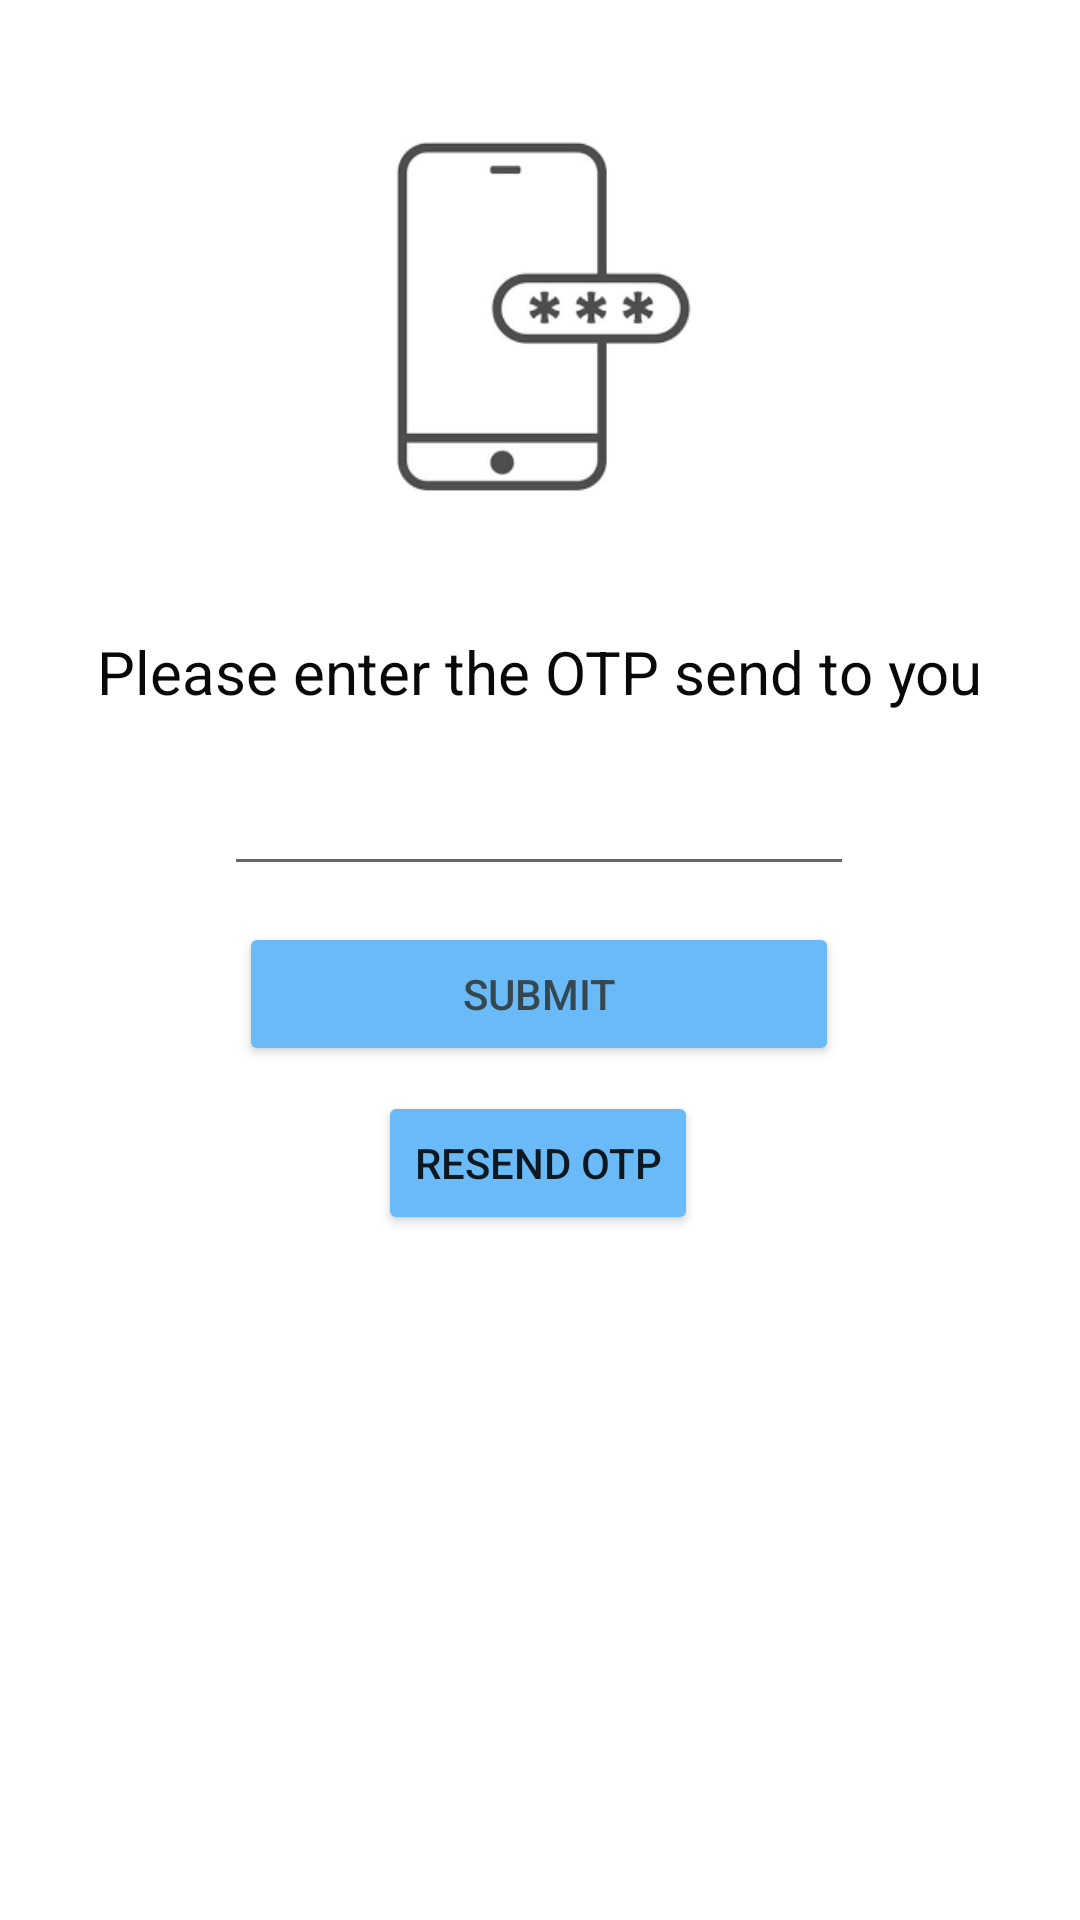

This screen was rendered from an Android layout file. Write that file and the resources it references.
<!-- AndroidManifest.xml: application theme Theme.EVoting -->
<!-- res/layout/activity_otp_verify.xml -->
<?xml version="1.0" encoding="utf-8"?>
<androidx.constraintlayout.widget.ConstraintLayout xmlns:android="http://schemas.android.com/apk/res/android"
    xmlns:app="http://schemas.android.com/apk/res-auto"
    xmlns:tools="http://schemas.android.com/tools"
    android:layout_width="match_parent"
    android:layout_height="match_parent"
    android:background="@drawable/loginbackground"
    tools:context=".OtpVerify">

    <TextView
        android:id="@+id/textView"
        android:layout_width="wrap_content"
        android:layout_height="wrap_content"
        android:text="Please enter the OTP send to you"
        android:textColor="#090909"
        android:textSize="20sp"
        app:layout_constraintBottom_toBottomOf="parent"
        app:layout_constraintEnd_toEndOf="parent"
        app:layout_constraintStart_toStartOf="parent"
        app:layout_constraintTop_toTopOf="parent"
        app:layout_constraintVertical_bias="0.343" />

    <EditText
        android:id="@+id/editTextOTP"
        android:layout_width="wrap_content"
        android:layout_height="wrap_content"
        android:ems="10"
        android:inputType="textPassword"
        android:minHeight="48dp"
        app:layout_constraintBottom_toBottomOf="parent"
        app:layout_constraintEnd_toEndOf="parent"
        app:layout_constraintHorizontal_bias="0.497"
        app:layout_constraintStart_toStartOf="parent"
        app:layout_constraintTop_toTopOf="parent"
        app:layout_constraintVertical_bias="0.418" />

    <Button
        android:id="@+id/btnSubmit"
        android:layout_width="200dp"
        android:layout_height="wrap_content"
        android:backgroundTint="#6BBAF8"
        android:text="Submit"
        android:textColor="#37474F"
        app:layout_constraintBottom_toBottomOf="parent"
        app:layout_constraintEnd_toEndOf="parent"
        app:layout_constraintHorizontal_bias="0.497"
        app:layout_constraintStart_toStartOf="parent"
        app:layout_constraintTop_toTopOf="parent"
        app:layout_constraintVertical_bias="0.519" />

    <ImageView
        android:id="@+id/imageView2"
        android:layout_width="wrap_content"
        android:layout_height="wrap_content"
        app:layout_constraintEnd_toStartOf="@+id/textView"
        app:layout_constraintHorizontal_bias="0.5"
        app:layout_constraintStart_toEndOf="@+id/textView"
        app:layout_constraintTop_toTopOf="parent"
        app:srcCompat="@drawable/otp" />

    <ImageView
        android:id="@+id/imageView3"
        android:layout_width="121dp"
        android:layout_height="125dp"
        app:layout_constraintBottom_toTopOf="@+id/textView"
        app:layout_constraintEnd_toEndOf="parent"
        app:layout_constraintHorizontal_bias="0.5"
        app:layout_constraintStart_toStartOf="parent"
        app:layout_constraintTop_toTopOf="parent"
        app:srcCompat="@drawable/otp" />

    <Button
        android:id="@+id/button3"
        android:layout_width="wrap_content"
        android:layout_height="wrap_content"
        android:backgroundTint="#6BBAF8"
        android:text="Resend OTP"
        app:layout_constraintBottom_toBottomOf="parent"
        app:layout_constraintEnd_toEndOf="parent"
        app:layout_constraintHorizontal_bias="0.498"
        app:layout_constraintStart_toStartOf="parent"
        app:layout_constraintTop_toBottomOf="@+id/btnSubmit"
        app:layout_constraintVertical_bias="0.035" />


</androidx.constraintlayout.widget.ConstraintLayout>
<!-- resources referenced by this layout -->
<resources>
  <!-- drawable otp: png bitmap (drawable-v24, 3994 bytes) -->
  <style name="Theme.EVoting" parent="Theme.MaterialComponents.DayNight.NoActionBar">
          
          <item name="colorPrimary">@color/purple_500</item>
          <item name="colorPrimaryVariant">@color/purple_700</item>
          <item name="colorOnPrimary">@color/white</item>
          
          <item name="colorSecondary">@color/teal_200</item>
          <item name="colorSecondaryVariant">@color/teal_700</item>
          <item name="colorOnSecondary">@color/black</item>
          
          <item name="android:statusBarColor" tools:targetApi="l">?attr/colorPrimaryVariant</item>
          
      </style>
  <!-- not gathered from this repository: default colours our renderer supplied (Android Studio template values) -->
  <color name="purple_500">#FF6200EE</color>
  <color name="purple_700">#FF3700B3</color>
  <color name="teal_200">#FF03DAC5</color>
  <color name="teal_700">#FF018786</color>
  <color name="black">#FF000000</color>
  <color name="white">#FFFFFFFF</color>
</resources>
